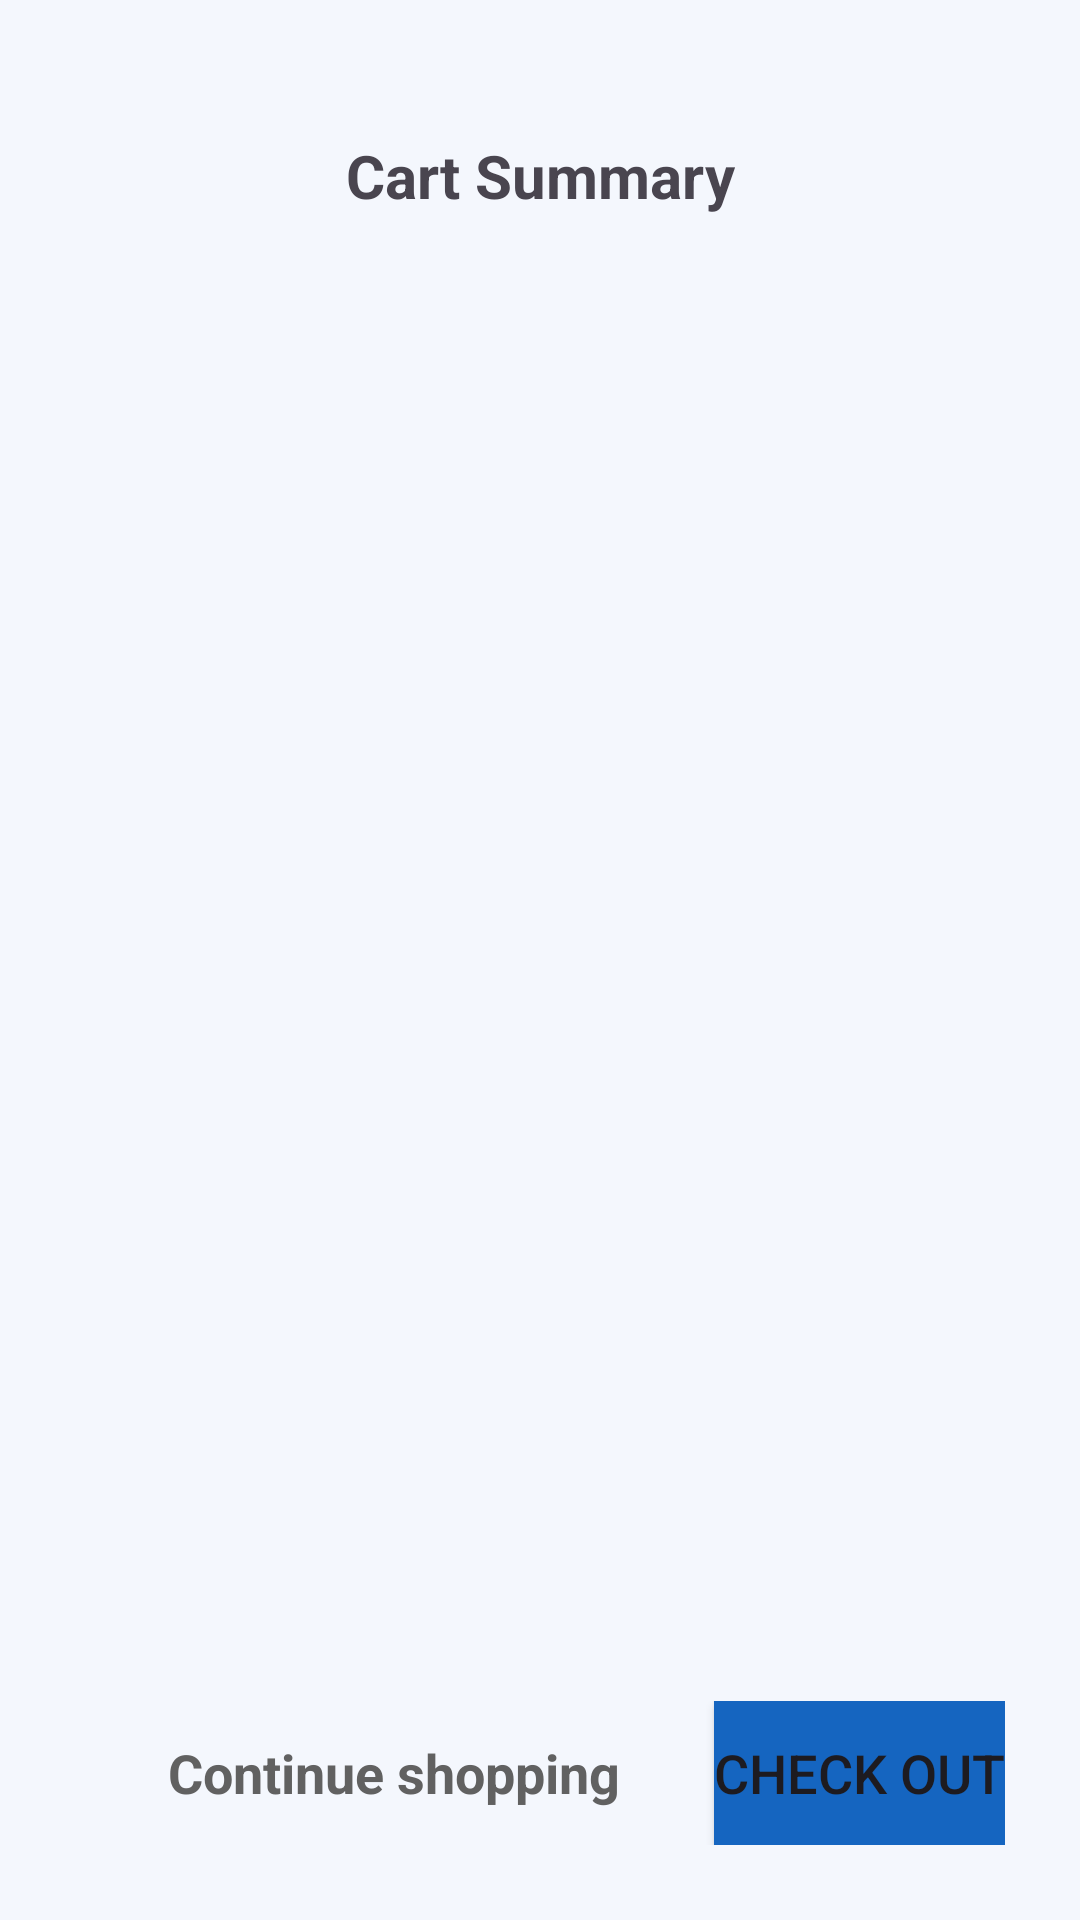

Produce the Android XML layout that renders to this screen, including the resource entries it uses.
<!-- AndroidManifest.xml: application theme Theme.SimpleShoppingCart -->
<!-- res/layout/activity_cart_summary.xml -->
<?xml version="1.0" encoding="utf-8"?>
<androidx.constraintlayout.widget.ConstraintLayout xmlns:android="http://schemas.android.com/apk/res/android"
    xmlns:app="http://schemas.android.com/apk/res-auto"
    xmlns:tools="http://schemas.android.com/tools"
    android:id="@+id/main"
    android:layout_width="match_parent"
    android:layout_height="match_parent"
    android:background="#58E0F7FA"
    tools:context=".CartSummary">

    <TextView
        android:id="@+id/cartText"
        android:layout_width="wrap_content"
        android:layout_height="wrap_content"
        android:layout_marginTop="45dp"
        android:layout_marginBottom="40dp"
        android:text="Cart Summary"
        android:textAlignment="center"
        android:textSize="20sp"
        android:textStyle="bold"
        app:layout_constraintBottom_toTopOf="@+id/listView"
        app:layout_constraintEnd_toEndOf="parent"
        app:layout_constraintHorizontal_bias="0.5"
        app:layout_constraintStart_toStartOf="parent"
        app:layout_constraintTop_toTopOf="parent" />

    <LinearLayout
        android:id="@+id/linearLayout"
        android:layout_width="match_parent"
        android:layout_height="wrap_content"
        android:layout_marginLeft="25dp"
        android:layout_marginTop="100dp"
        android:layout_marginRight="25dp"
        android:gravity="center"
        android:orientation="vertical"
        app:layout_constraintEnd_toEndOf="parent"
        app:layout_constraintHorizontal_bias="0.5"
        app:layout_constraintStart_toStartOf="parent"
        app:layout_constraintTop_toTopOf="parent">

        <ListView
            android:id="@+id/listView"
            android:layout_width="match_parent"
            android:layout_height="550dp"
            android:layout_marginBottom="10dp" />
    </LinearLayout>

    <TextView
        android:id="@+id/totalText"
        android:layout_width="wrap_content"
        android:layout_height="wrap_content"
        android:layout_marginTop="40dp"
        android:layout_marginEnd="25dp"
        android:text="Total"
        android:textSize="18sp"
        android:textStyle="bold"
        app:layout_constraintEnd_toEndOf="parent"
        app:layout_constraintTop_toBottomOf="@+id/linearLayout" />

    <LinearLayout
        android:layout_width="match_parent"
        android:layout_height="wrap_content"
        android:layout_marginStart="25dp"
        android:layout_marginEnd="25dp"
        android:layout_marginBottom="25dp"
        android:orientation="horizontal"
        app:layout_constraintBottom_toBottomOf="parent"
        app:layout_constraintEnd_toEndOf="parent"
        app:layout_constraintStart_toStartOf="parent">

        <TextView
            android:id="@+id/backToShop"
            android:layout_width="wrap_content"
            android:layout_height="wrap_content"
            android:layout_weight="1"
            android:text="Continue shopping"
            android:textAlignment="center"
            android:textColor="#616161"
            android:textSize="18sp"
            android:textStyle="bold" />

        <Button
            android:id="@+id/button3"
            android:layout_width="wrap_content"
            android:layout_height="wrap_content"
            android:background="@color/colorPrimaryVariant"
            android:backgroundTint="@color/colorPrimaryVariant"
            android:text="check out"
            android:textAlignment="center"
            android:textSize="18sp"
            app:iconPadding="2dp" />

    </LinearLayout>

</androidx.constraintlayout.widget.ConstraintLayout>
<!-- resources referenced by this layout -->
<resources>
  <color name="colorPrimaryVariant">#1565C0</color>
  <style name="Theme.SimpleShoppingCart" parent="Base.Theme.SimpleShoppingCart" />
  <style name="Base.Theme.SimpleShoppingCart" parent="Theme.Material3.DayNight.NoActionBar">
          <item name="colorPrimary">@color/colorPrimary</item>
          <item name="colorPrimaryVariant">@color/colorPrimaryVariant</item>
          <item name="colorSecondary">@color/colorSecondary</item>
      </style>
  <color name="colorPrimary">#1E88E5</color>
  <color name="colorSecondary">#66BB6A</color>
</resources>
